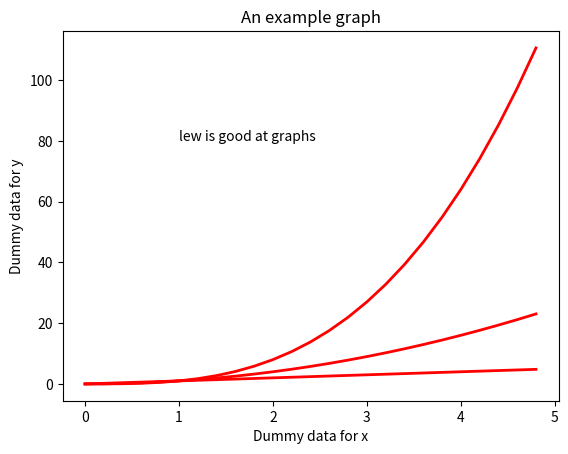

Here is the Python script that generated this plot:
import numpy as np
import matplotlib.pyplot as plt
t = np.arange(0., 5., 0.2)
lines = plt.plot(t, t, 'b-', t, t**2, 'r-',t, t**3, 'g-', linewidth=2.0)
plt.setp(lines, color='r', linewidth=2.0)
plt.xlabel('Dummy data for x')
plt.ylabel('Dummy data for y')
plt.title('An example graph')
plt.text(1, 80, 'lew is good at graphs')
plt.setp(lines, 'color', 'r', 'linewidth', 2.0)
plt.savefig('test.png')
plt.show()
